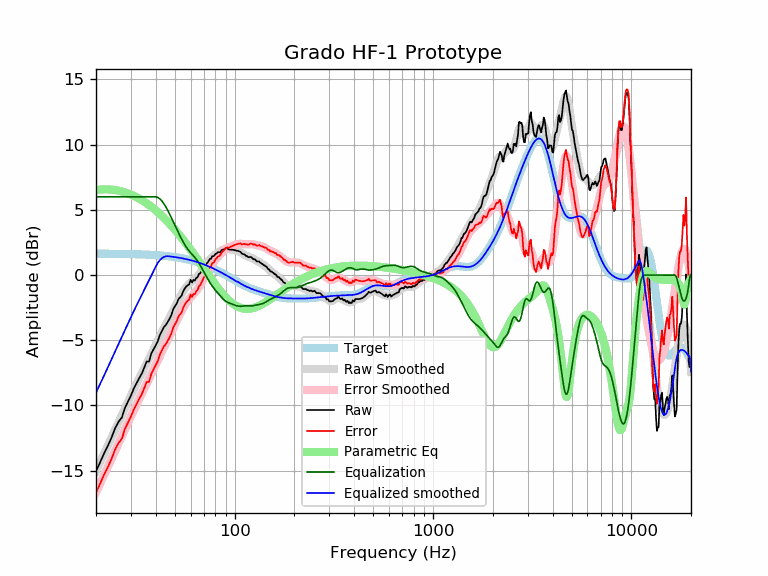

Data behind this chart, as committed beside it:
frequency, raw, error, smoothed, error_smoothed, equalization, parametric_eq, equalized_raw, equalized_smoothed, target
20, -15.04, -16.68, -15.02, -16.66, 6.00, 6.52, -9.04, -9.02, 1.64
21, -14.35, -15.99, -14.34, -15.98, 6.00, 6.56, -8.35, -8.34, 1.64
22, -13.66, -15.29, -13.69, -15.32, 6.00, 6.57, -7.66, -7.69, 1.64
23, -13.07, -14.70, -13.05, -14.68, 6.00, 6.57, -7.07, -7.05, 1.63
24, -12.43, -14.07, -12.44, -14.07, 6.00, 6.55, -6.43, -6.44, 1.63
25, -11.73, -13.36, -11.85, -13.48, 6.00, 6.52, -5.73, -5.85, 1.63
26, -11.25, -12.87, -11.28, -12.91, 6.00, 6.47, -5.25, -5.28, 1.62
27, -10.93, -12.55, -10.74, -12.36, 6.00, 6.41, -4.93, -4.74, 1.62
28, -10.17, -11.79, -10.21, -11.83, 6.00, 6.34, -4.17, -4.21, 1.62
29, -9.70, -11.31, -9.71, -11.32, 6.00, 6.26, -3.70, -3.71, 1.61
30, -9.25, -10.85, -9.23, -10.84, 6.00, 6.17, -3.25, -3.23, 1.61
31, -8.72, -10.32, -8.77, -10.37, 6.00, 6.08, -2.72, -2.77, 1.60
32, -8.31, -9.90, -8.34, -9.93, 6.00, 5.97, -2.31, -2.34, 1.60
33, -7.92, -9.51, -7.92, -9.51, 6.00, 5.87, -1.92, -1.92, 1.59
34, -7.56, -9.15, -7.52, -9.11, 6.00, 5.75, -1.56, -1.52, 1.58
35, -7.11, -8.69, -7.14, -8.72, 6.00, 5.63, -1.11, -1.14, 1.58
36, -6.63, -8.20, -6.77, -8.34, 6.00, 5.50, -0.63, -0.77, 1.57
37, -6.64, -8.20, -6.41, -7.97, 6.00, 5.38, -0.64, -0.41, 1.56
38, -6.03, -7.58, -6.05, -7.60, 6.00, 5.24, -0.03, -0.05, 1.55
39, -5.71, -7.25, -5.69, -7.23, 6.00, 5.11, 0.29, 0.31, 1.54
40, -5.38, -6.91, -5.35, -6.88, 6.00, 4.97, 0.62, 0.65, 1.53
41, -5.07, -6.58, -5.01, -6.53, 5.95, 4.83, 0.88, 0.93, 1.52
42, -4.58, -6.09, -4.69, -6.19, 5.84, 4.68, 1.25, 1.15, 1.51
43, -4.28, -5.78, -4.38, -5.87, 5.67, 4.54, 1.39, 1.29, 1.49
44, -3.99, -5.47, -4.08, -5.56, 5.46, 4.39, 1.48, 1.39, 1.48
45, -3.83, -5.29, -3.79, -5.26, 5.23, 4.24, 1.40, 1.44, 1.46
46, -3.60, -5.04, -3.51, -4.96, 4.96, 4.09, 1.37, 1.45, 1.45
47, -3.33, -4.77, -3.24, -4.67, 4.67, 3.94, 1.34, 1.43, 1.43
48, -3.05, -4.47, -2.97, -4.39, 4.39, 3.78, 1.33, 1.42, 1.42
49, -2.62, -4.02, -2.70, -4.10, 4.10, 3.63, 1.48, 1.40, 1.40
50, -2.39, -3.77, -2.44, -3.82, 3.82, 3.48, 1.42, 1.38, 1.38
51, -2.19, -3.55, -2.18, -3.54, 3.54, 3.32, 1.35, 1.36, 1.36
52, -1.88, -3.21, -1.93, -3.27, 3.27, 3.17, 1.39, 1.34, 1.34
53, -1.71, -3.03, -1.69, -3.01, 3.01, 3.01, 1.30, 1.32, 1.32
54, -1.58, -2.87, -1.47, -2.77, 2.77, 2.86, 1.19, 1.29, 1.29
55, -1.25, -2.52, -1.27, -2.54, 2.54, 2.71, 1.29, 1.27, 1.27
56, -1.04, -2.28, -1.09, -2.33, 2.33, 2.55, 1.29, 1.25, 1.25
57, -0.87, -2.09, -0.93, -2.15, 2.15, 2.40, 1.28, 1.22, 1.22
58, -0.78, -1.98, -0.79, -1.98, 1.98, 2.25, 1.20, 1.19, 1.19
59, -0.71, -1.88, -0.67, -1.84, 1.84, 2.09, 1.13, 1.17, 1.17
60, -0.37, -1.51, -0.57, -1.71, 1.71, 1.94, 1.34, 1.14, 1.14
61, -0.57, -1.68, -0.48, -1.59, 1.59, 1.79, 1.02, 1.11, 1.11
62, -0.37, -1.45, -0.39, -1.47, 1.47, 1.64, 1.10, 1.08, 1.08
63, -0.42, -1.47, -0.30, -1.35, 1.35, 1.49, 0.93, 1.05, 1.05
64, -0.22, -1.24, -0.20, -1.22, 1.22, 1.35, 1.00, 1.02, 1.02
65, -0.18, -1.16, -0.09, -1.08, 1.08, 1.20, 0.90, 0.99, 0.99
66, 0.08, -0.87, 0.03, -0.93, 0.93, 1.06, 1.01, 0.95, 0.95
67, 0.14, -0.78, 0.16, -0.76, 0.76, 0.92, 0.90, 0.92, 0.92
68, 0.30, -0.59, 0.30, -0.59, 0.59, 0.77, 0.88, 0.88, 0.88
69, 0.47, -0.38, 0.44, -0.41, 0.41, 0.64, 0.88, 0.85, 0.85
70, 0.65, -0.17, 0.58, -0.23, 0.23, 0.50, 0.88, 0.81, 0.81
71, 0.66, -0.12, 0.72, -0.06, 0.06, 0.36, 0.72, 0.78, 0.78
72, 0.86, 0.12, 0.85, 0.11, -0.11, 0.23, 0.75, 0.74, 0.74
73, 0.95, 0.25, 0.97, 0.27, -0.27, 0.10, 0.68, 0.70, 0.70
74, 1.09, 0.43, 1.09, 0.42, -0.42, -0.03, 0.66, 0.66, 0.66
75, 1.24, 0.62, 1.19, 0.57, -0.57, -0.15, 0.67, 0.62, 0.62
76, 1.25, 0.66, 1.29, 0.71, -0.71, -0.28, 0.54, 0.59, 0.59
77, 1.44, 0.90, 1.38, 0.84, -0.84, -0.40, 0.61, 0.55, 0.55
78, 1.44, 0.94, 1.46, 0.95, -0.95, -0.52, 0.49, 0.51, 0.51
79, 1.49, 1.03, 1.53, 1.07, -1.07, -0.63, 0.43, 0.47, 0.47
... 553 more rows
